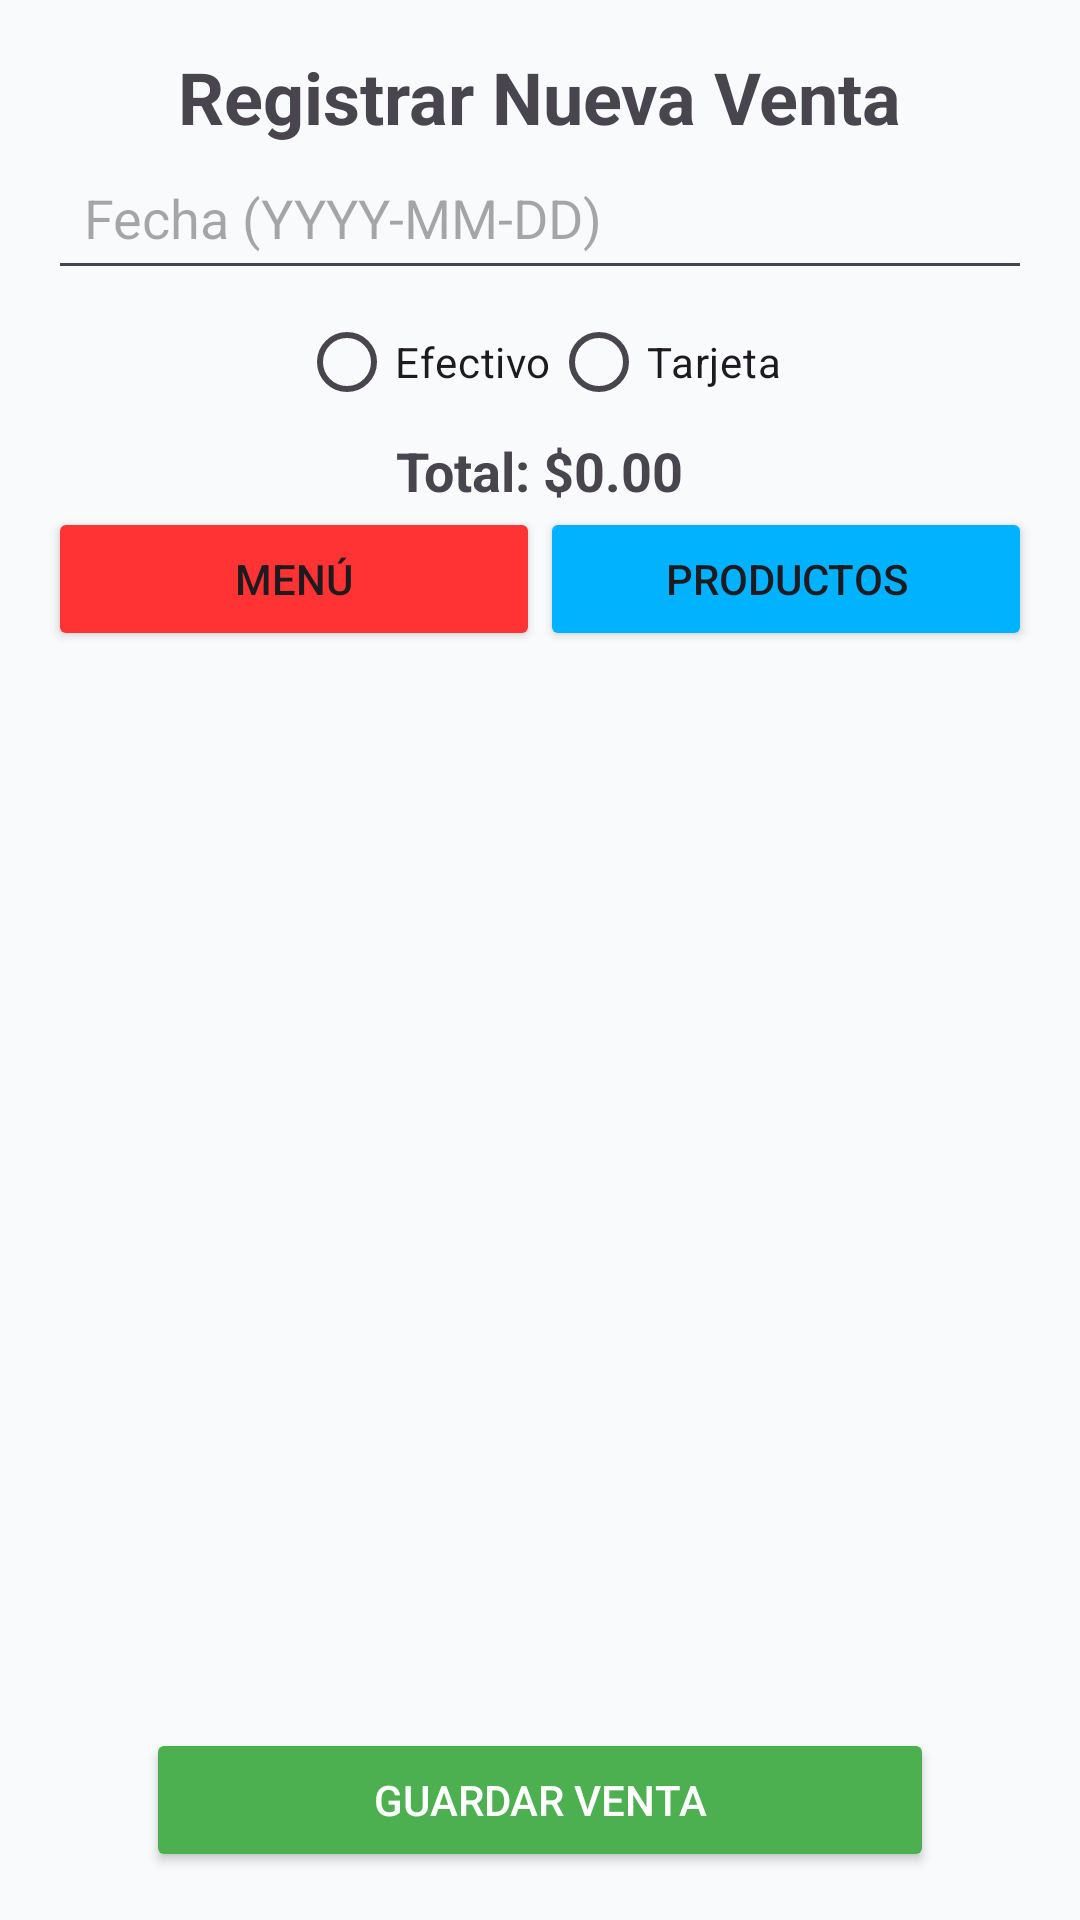

Produce the Android XML layout that renders to this screen, including the resource entries it uses.
<!-- AndroidManifest.xml: application theme Theme.Conquistadores -->
<!-- res/layout/activity_ventas.xml -->
<?xml version="1.0" encoding="utf-8"?>
<androidx.constraintlayout.widget.ConstraintLayout
    xmlns:android="http://schemas.android.com/apk/res/android"
    xmlns:app="http://schemas.android.com/apk/res-auto"
    xmlns:tools="http://schemas.android.com/tools"
    android:id="@+id/main"
    android:layout_width="match_parent"
    android:layout_height="match_parent"
    android:padding="16dp"
    android:background="#F9FAFB"
    tools:context=".menu.VentasActivity">

    
    <TextView
        android:id="@+id/tvTituloVentas"
        android:layout_width="wrap_content"
        android:layout_height="wrap_content"
        android:text="Registrar Nueva Venta"
        android:textSize="24sp"
        android:textStyle="bold"
        android:layout_marginBottom="16dp"
        app:layout_constraintTop_toTopOf="parent"
        app:layout_constraintStart_toStartOf="parent"
        app:layout_constraintEnd_toEndOf="parent" />

    
    <EditText
        android:id="@+id/etFecha"
        android:layout_width="0dp"
        android:layout_height="wrap_content"
        android:hint="Fecha (YYYY-MM-DD)"
        android:inputType="date"
        android:padding="12dp"
        app:layout_constraintTop_toBottomOf="@id/tvTituloVentas"
        app:layout_constraintStart_toStartOf="parent"
        app:layout_constraintEnd_toEndOf="parent"
        android:layout_marginBottom="16dp" />

    
    <RadioGroup
        android:id="@+id/radioGroupFormaPago"
        android:layout_width="0dp"
        android:layout_height="wrap_content"
        android:orientation="horizontal"
        android:gravity="center"
        app:layout_constraintTop_toBottomOf="@id/etFecha"
        app:layout_constraintStart_toStartOf="parent"
        app:layout_constraintEnd_toEndOf="parent">

        <RadioButton
            android:id="@+id/rbEfectivo"
            android:layout_width="wrap_content"
            android:layout_height="wrap_content"
            android:text="Efectivo" />

        <RadioButton
            android:id="@+id/rbTarjeta"
            android:layout_width="wrap_content"
            android:layout_height="wrap_content"
            android:text="Tarjeta" />
    </RadioGroup>

    
    <TextView
        android:id="@+id/tvTotalVenta"
        android:layout_width="wrap_content"
        android:layout_height="wrap_content"
        android:text="Total: $0.00"
        android:textSize="18sp"
        android:textStyle="bold"
        app:layout_constraintTop_toBottomOf="@id/radioGroupFormaPago"
        app:layout_constraintStart_toStartOf="parent"
        app:layout_constraintEnd_toEndOf="parent"
        android:layout_marginBottom="16dp" />

    
    <LinearLayout
        android:id="@+id/linearLayoutBotones"
        android:layout_width="0dp"
        android:layout_height="wrap_content"
        android:orientation="horizontal"
        app:layout_constraintTop_toBottomOf="@id/tvTotalVenta"
        app:layout_constraintStart_toStartOf="parent"
        app:layout_constraintEnd_toEndOf="parent"
        android:layout_marginBottom="16dp">

        <Button
            android:id="@+id/btnMenu"
            android:layout_width="0dp"
            android:layout_height="wrap_content"
            android:layout_weight="1"
            android:backgroundTint="#FF3333"
            android:text="Menú" />

        <Button
            android:id="@+id/btnProductos"
            android:layout_width="0dp"
            android:backgroundTint="#00B2FF"
            android:layout_height="wrap_content"
            android:layout_weight="1"
            android:text="Productos" />
    </LinearLayout>

    
    <androidx.recyclerview.widget.RecyclerView
        android:id="@+id/rvSeleccion"
        android:layout_width="0dp"
        android:layout_height="0dp"
        app:layout_constraintTop_toBottomOf="@id/linearLayoutBotones"
        app:layout_constraintStart_toStartOf="parent"
        app:layout_constraintEnd_toEndOf="parent"
        app:layout_constraintBottom_toTopOf="@id/btnGuardarVenta" />

    
    <Button
        android:id="@+id/btnGuardarVenta"
        android:layout_width="0dp"
        android:layout_height="wrap_content"
        android:text="Guardar Venta"
        android:backgroundTint="#4CAF50"
        android:textColor="@android:color/white"
        app:layout_constraintBottom_toBottomOf="parent"
        app:layout_constraintStart_toStartOf="parent"
        app:layout_constraintEnd_toEndOf="parent"
        app:layout_constraintWidth_percent="0.8" />

</androidx.constraintlayout.widget.ConstraintLayout>
<!-- resources referenced by this layout -->
<resources>
  <style name="Theme.Conquistadores" parent="Base.Theme.Conquistadores" />
  <style name="Base.Theme.Conquistadores" parent="Theme.Material3.DayNight.NoActionBar">
          
          
  
          <item name="android:fitsSystemWindows">true</item>
      </style>
</resources>
